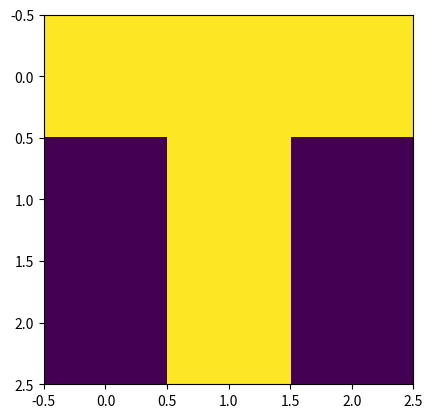

Here is the Python script that generated this plot:
import matplotlib.pyplot as plt
import numpy as np

i = np.array([[255,255,255],
              [0,255,0],[0,255,0]])   # Fíjate en los dobles corchetes

plt.imshow(i,vmin=0,vmax=255)
plt.show()
